5-way image classification set "data" from GitHub (SiHantuuu/Tanami); label vocabulary: black soil, cinder soil, laterite soil, peat soil, yellow soil.

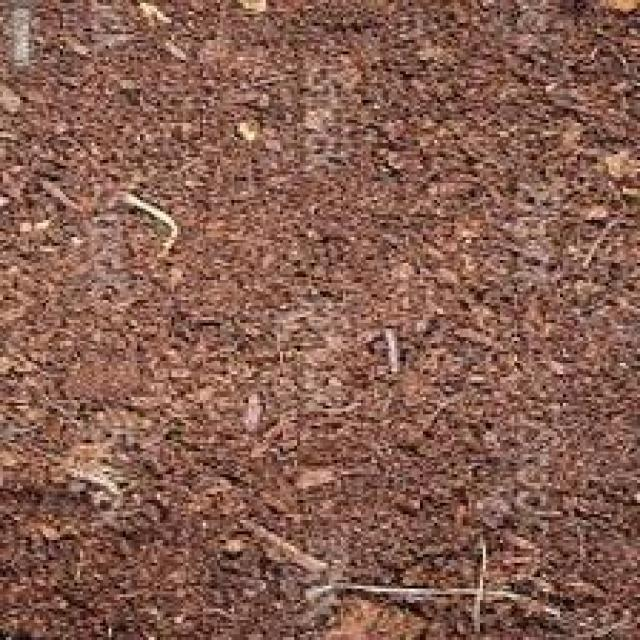
Label: peat soil

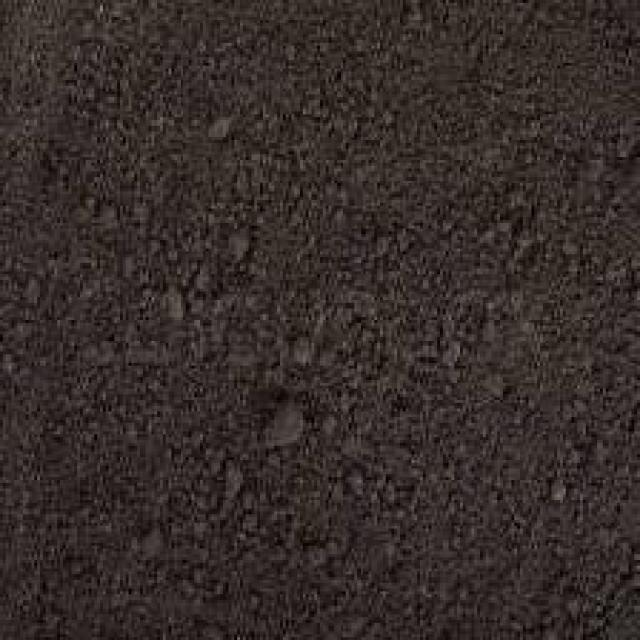
Label: black soil

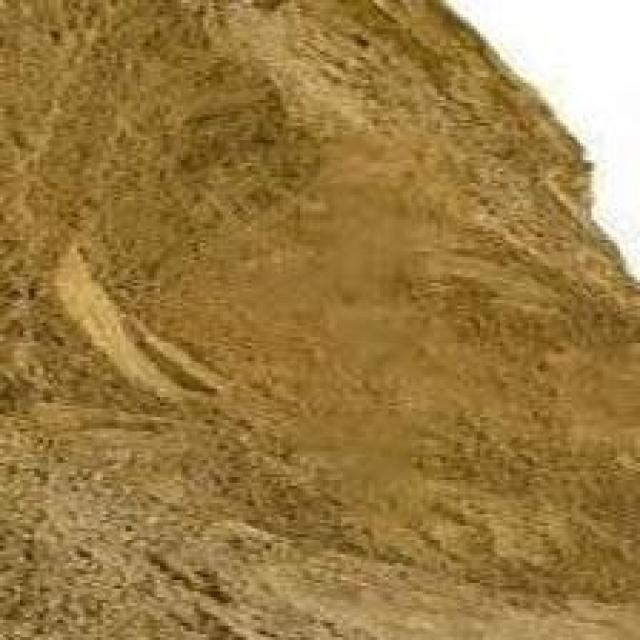
Label: yellow soil

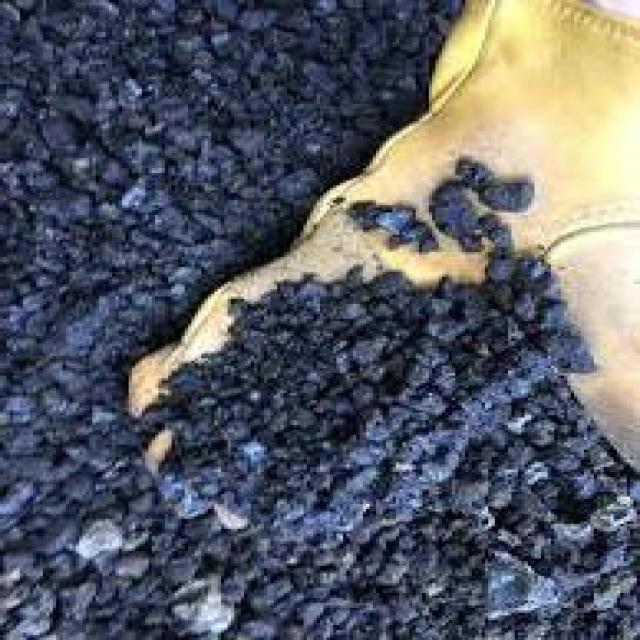
Label: cinder soil

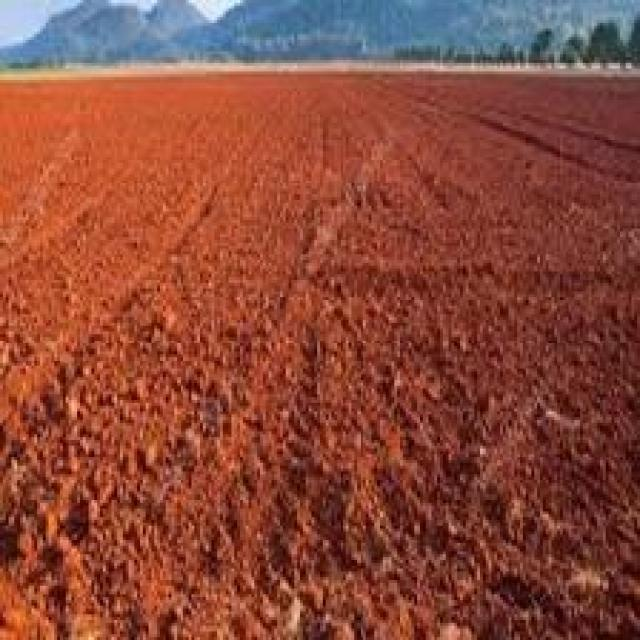
Label: laterite soil

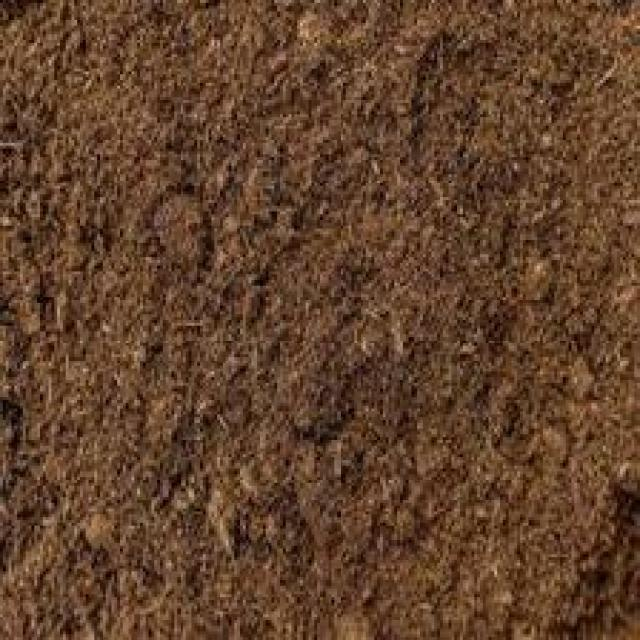
Label: peat soil
